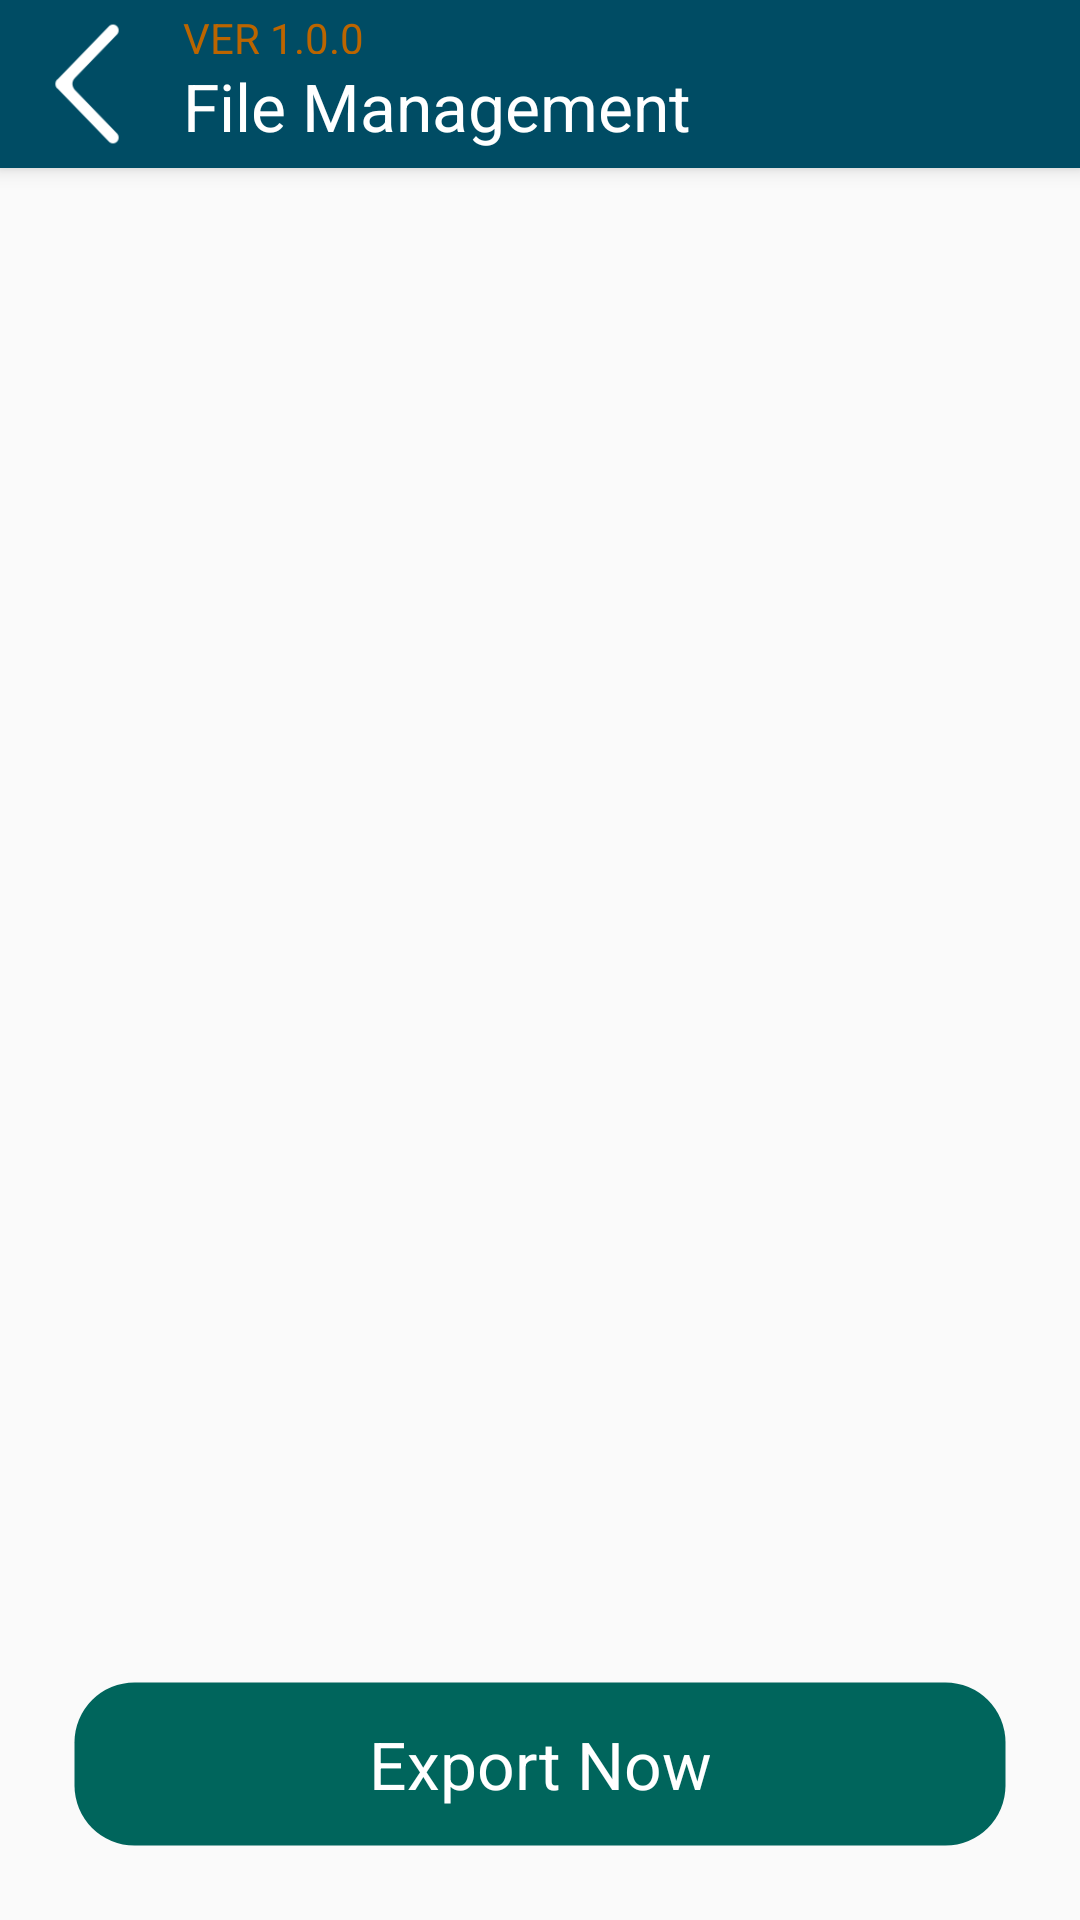

Write the Android layout XML for this screen, with the resource values it uses.
<!-- AndroidManifest.xml: application theme AppTheme.NoActionBar -->
<!-- res/layout/activity_exportdatapackagegrid.xml -->
<?xml version="1.0" encoding="utf-8"?>
<android.support.design.widget.CoordinatorLayout xmlns:android="http://schemas.android.com/apk/res/android"
    xmlns:app="http://schemas.android.com/apk/res-auto"
    xmlns:tools="http://schemas.android.com/tools"
    android:layout_width="match_parent"
    android:layout_height="match_parent"
    android:fitsSystemWindows="true"
    tools:context="au.appxperts.ga.mapsurvey.activity.ExportDataPackageActivity">

    <android.support.design.widget.AppBarLayout
        android:layout_width="match_parent"
        android:layout_height="wrap_content"
        android:theme="@style/AppTheme.AppBarOverlay">

        <RelativeLayout
            android:id="@+id/toolbar"
            android:layout_width="match_parent"
            android:layout_height="?attr/actionBarSize"
            android:background="?attr/colorPrimary"
            android:gravity="center_vertical"
            app:popupTheme="@style/AppTheme.PopupOverlay">

            <ImageView
                android:id="@+id/back"
                android:layout_width="wrap_content"
                android:layout_height="wrap_content"
                android:src="@drawable/bottom_left_arrow"
                android:padding="5dp"/>

            <LinearLayout
                android:layout_width="match_parent"
                android:layout_height="match_parent"
                android:layout_toRightOf="@+id/back"
                android:orientation="vertical"
                android:layout_margin="3dp"
                >
                <TextView
                    android:layout_width="match_parent"
                    android:layout_height="0dp"
                    android:layout_weight=".30"
                    android:textAppearance="?android:attr/textAppearanceSmall"
                    android:layout_marginRight="15dp"
                    android:layout_alignParentRight="true"
                    android:text="@string/version"

                    android:textColor="@color/colorAccent"
                    android:gravity="center_vertical"/>

                <TextView
                    android:id="@+id/headerTitle"
                    android:layout_width="match_parent"
                    android:layout_height="0dp"
                    android:layout_weight=".70"
                    android:textAppearance="?android:attr/textAppearanceLarge"
                    android:text="@string/file_managment"
                    android:textColor="@android:color/white"
                    android:gravity="center_vertical"/>


            </LinearLayout>




        </RelativeLayout>

    </android.support.design.widget.AppBarLayout>

    <include layout="@layout/content_exportdatapackage_grid"/>



</android.support.design.widget.CoordinatorLayout>
<!-- res/layout/content_exportdatapackage_grid.xml (included above) -->
<?xml version="1.0" encoding="utf-8"?>
<RelativeLayout xmlns:android="http://schemas.android.com/apk/res/android"
    xmlns:app="http://schemas.android.com/apk/res-auto"
    xmlns:tools="http://schemas.android.com/tools"
    android:layout_width="match_parent"
    android:layout_height="match_parent"
    app:layout_behavior="@string/appbar_scrolling_view_behavior"
    tools:context="au.appxperts.ga.mapsurvey.activity.ExportDataPackageActivity"
    tools:showIn="@layout/activity_exportdatapackagegrid">

    <android.support.v7.widget.RecyclerView
        android:id="@+id/bundles"
        android:layout_above="@+id/exportData"
        android:layout_width="match_parent"
        android:layout_margin="@dimen/grid_margin"
        android:layout_marginBottom="@dimen/activity_side_margin"
        android:layout_height="match_parent">

    </android.support.v7.widget.RecyclerView>



    <Button
        android:id="@+id/exportData"
        android:layout_width="match_parent"
        android:layout_height="?attr/actionBarSize"
        android:text="@string/button_exportpackage_grid"
        android:textColor="@android:color/white"
        android:textAllCaps="false"
        android:layout_marginLeft="@dimen/activity_side_margin"
        android:layout_marginRight="@dimen/activity_side_margin"
        android:background="@drawable/round_corner_green_parrot"
        android:gravity="center"
        android:textAppearance="?android:attr/textAppearanceLarge"
        android:layout_marginBottom="@dimen/activity_side_margin"
        android:layout_alignParentBottom="true"
        />



</RelativeLayout>
<!-- resources referenced by this layout -->
<resources>
  <color name="colorAccent">#bb6500</color>
  <dimen name="activity_side_margin">24dp</dimen>
  <dimen name="grid_margin">5dp</dimen>
  <!-- drawable bottom_left_arrow: png bitmap (drawable-hdpi, 3674 bytes) -->
  <!-- drawable round_corner_green_parrot (drawable) -->
  <?xml version="1.0" encoding="utf-8"?>
  <shape xmlns:android="http://schemas.android.com/apk/res/android"
      android:shape="rectangle" >
      <corners android:radius="20dp"  />
      <stroke android:width="5px" android:color="#00000000" />
      <solid android:color="@color/green_panton_spot"/>
  </shape>
  <string name="button_exportpackage_grid">Export Now</string>
  <string name="file_managment">File Management</string>
  <string name="version">VER 1.0.0</string>
  <style name="AppTheme.AppBarOverlay" parent="ThemeOverlay.AppCompat.Dark.ActionBar" />
  <style name="AppTheme.PopupOverlay" parent="ThemeOverlay.AppCompat.Light" />
  <style name="AppTheme.NoActionBar">
          <item name="windowActionBar">false</item>
          <item name="windowNoTitle">true</item>
      </style>
  <color name="green_panton_spot">#00655c</color>
</resources>
